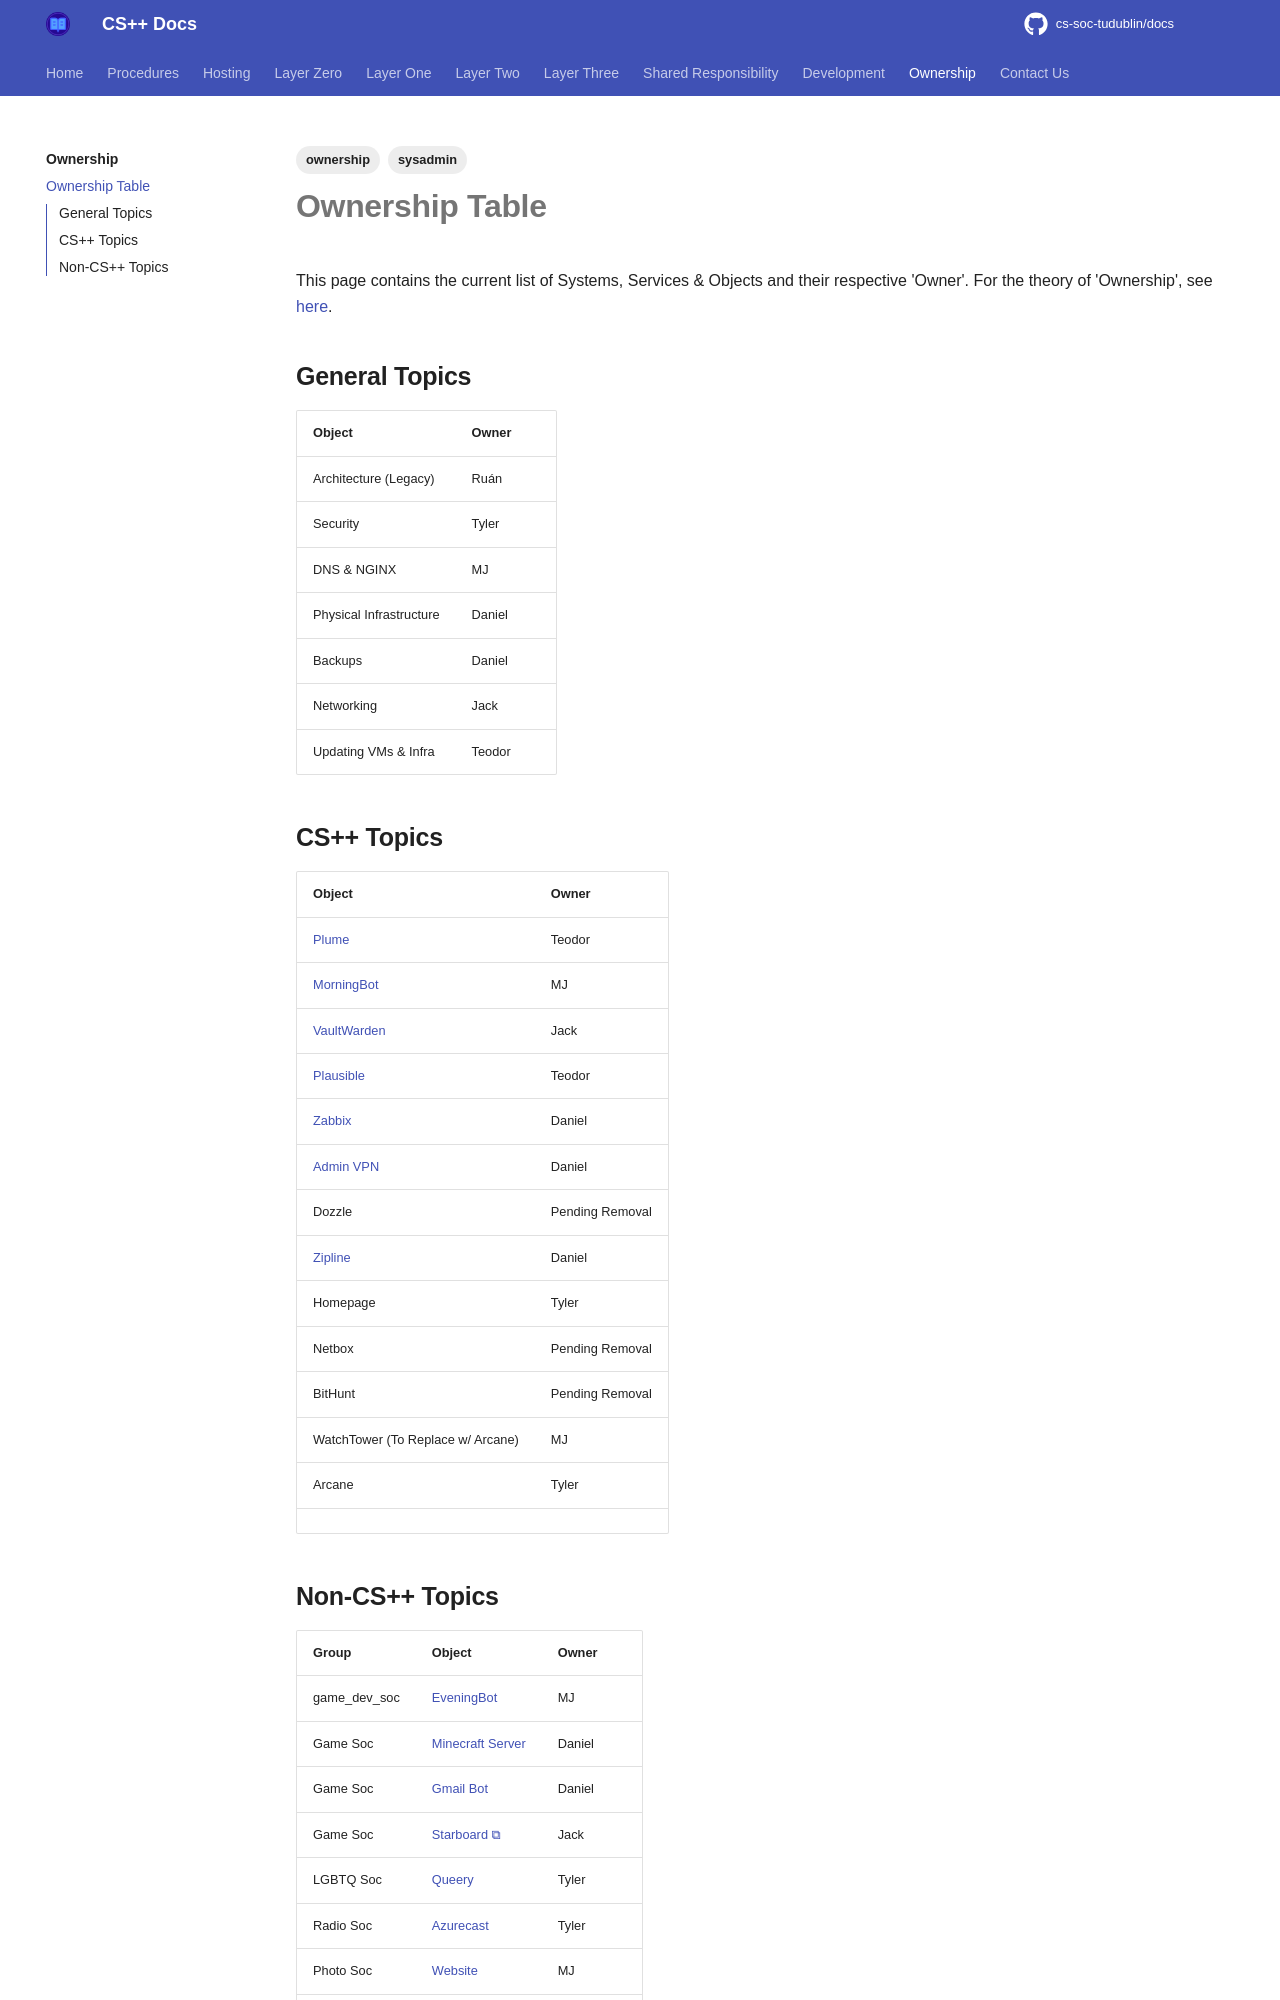

repository: cs-soc-tudublin/docs · page: ownership/ownership-table/index.html · generator: mkdocs

---
title: Ownership Table
created: 2025-02-05T21:02:57
modified: 2026-04-04T18:07:04
tags:
  - sysadmin
  - ownership
---

# Ownership Table

This page contains the current list of Systems, Services & Objects and their respective 'Owner'. For the theory of 'Ownership', see [here](./index.md).

## General Topics

| **Object**              | **Owner** |
| ----------------------- | --------- |
| Architecture (Legacy)   | Ruán      |
| Security                | Tyler     |
| DNS & NGINX             | MJ        |
| Physical Infrastructure | Daniel    |
| Backups                 | Daniel    |
| Networking              | Jack      |
| Updating VMs & Infra    | Teodor    |

## CS++ Topics

| **Object**                                         | **Owner**       |
| -------------------------------------------------- | --------------- |
| [Plume](../two/services/cs++/plume.md)             | Teodor          |
| [MorningBot](../two/services/cs++/morningbot.md)   | MJ              |
| [VaultWarden](../two/services/cs++/vaultwarden.md) | Jack            |
| [Plausible](../two/services/cs++/plausible.md)     | Teodor          |
| [Zabbix](../three/zabbix.md)                       | Daniel          |
| [Admin VPN](../two/services/cs++/vpn.md)           | Daniel          |
| Dozzle                                             | Pending Removal |
| [Zipline](../two/services/cs++/zipline.md)         | Daniel          |
| Homepage                                           | Tyler           |
| Netbox                                             | Pending Removal |
| BitHunt                                            | Pending Removal |
| WatchTower (To Replace w/ Arcane)                  | MJ              |
| Arcane                                             | Tyler           |
|                                                    |                 |
